Run: headless pygame with SDL's dummy video driver; simulated clock (each Clock.tick advances the game by its frame time, no real sleeping); random seed 0; keys injected as events and as key.get_pressed() state; mouse plan: one left click at the window centre at the start of phase 2, then a move to the lower-right quarter at the start of phase 3.
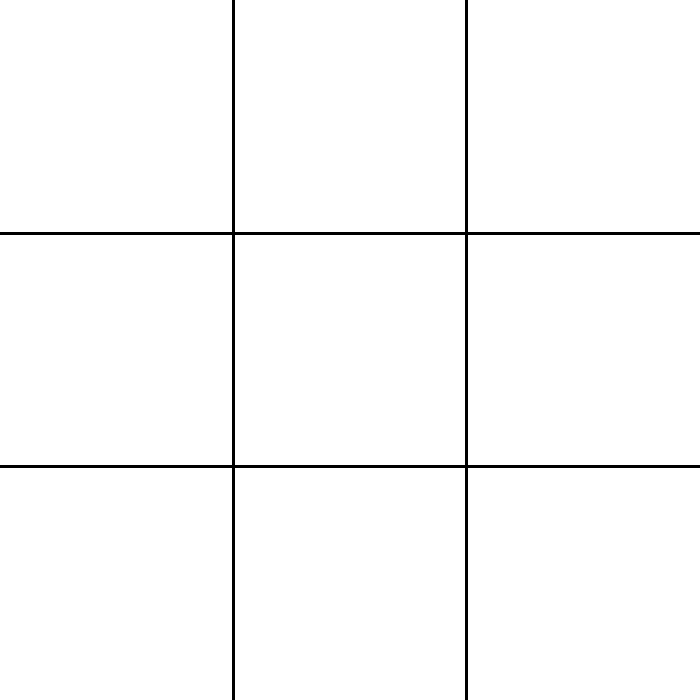
Frame 1 of 4 · flips 1–60 · no input
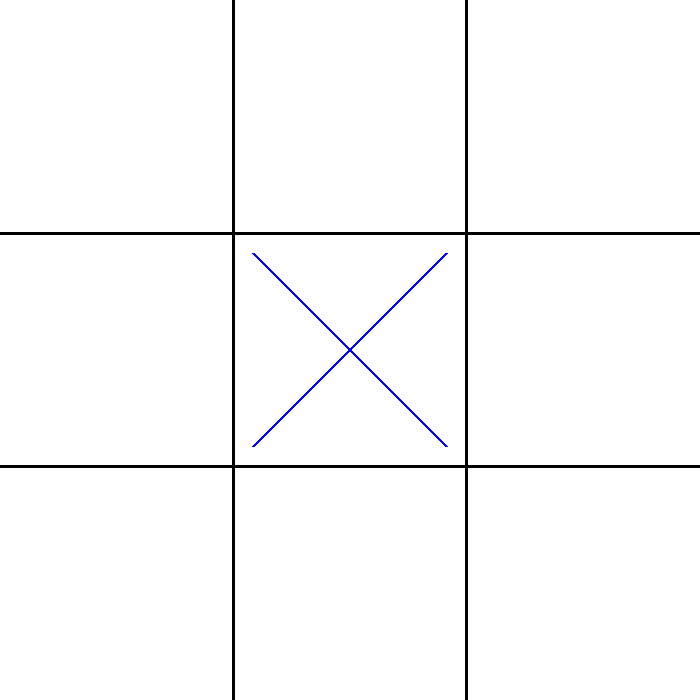
Frame 2 of 4 · flips 61–180 · clicked the window centre · tapped SPACE, RETURN · held RIGHT (→), D
Frame 3 of 4 · flips 181–300 · moved the mouse to the lower-right quarter · held DOWN (↓), S · screen unchanged from frame 2, image omitted
Frame 4 of 4 · flips 301–420 · held LEFT (←), A, UP (↑), W · screen unchanged from frame 3, image omitted

The pygame program that drew these frames:

import pygame

pygame.init()

# Tamaño de pantalla
ANCHO, ALTO = 700, 700
pantalla = pygame.display.set_mode((ANCHO, ALTO))
pygame.display.set_caption("TA-TE-TI")

# Colores
BLANCO = (255, 255, 255)
NEGRO = (0, 0, 0)
AZUL = (0, 0, 255)  # X
ROJO = (255, 0, 0)  # O
VERDE = (0, 200, 0)  # Para mostrar línea ganadora

CELDA = ANCHO // 3

# Inicialización
reloj = pygame.time.Clock()
fuente = pygame.font.SysFont(None, 60)


# ----------- FUNCIONES --------------

def crear_tablero():
    return [[0 for _ in range(3)] for _ in range(3)]


def crear_matriz_rect():
    matriz = []
    for fila in range(3):
        fila_celdas = []
        for col in range(3):
            x = col * CELDA
            y = fila * CELDA
            celda_rect = pygame.Rect(x, y, CELDA, CELDA)
            fila_celdas.append(celda_rect)
        matriz.append(fila_celdas)
    return matriz


def dibujar_tablero():
    pantalla.fill(BLANCO)
    for i in range(1, 3):
        pygame.draw.line(pantalla, NEGRO, (i * CELDA, 0), (i * CELDA, ALTO), 3)
        pygame.draw.line(pantalla, NEGRO, (0, i * CELDA), (ANCHO, i * CELDA), 3)


def dibujar_figuras():
    for (f, c), lineas_x in lineas.items():
        for linea in lineas_x:
            pygame.draw.line(pantalla, AZUL, linea[0], linea[1], 3)
    for (f, c), centro in circulos.items():
        pygame.draw.circle(pantalla, ROJO, centro, CELDA // 3, 3)


def verificar_victoria(tablero):
    # Filas y columnas
    for i in range(3):
        if tablero[i][0] == tablero[i][1] == tablero[i][2] != 0:
            return (tablero[i][0], ((0, i), (2, i)))  # fila
        if tablero[0][i] == tablero[1][i] == tablero[2][i] != 0:
            return (tablero[0][i], ((i, 0), (i, 2)))  # columna
    # Diagonales
    if tablero[0][0] == tablero[1][1] == tablero[2][2] != 0:
        return (tablero[0][0], ((0, 0), (2, 2)))
    if tablero[0][2] == tablero[1][1] == tablero[2][0] != 0:
        return (tablero[0][2], ((2, 0), (0, 2)))
    return None


def mostrar_mensaje(texto):
    render = fuente.render(texto, True, VERDE)
    rect = render.get_rect(center=(ANCHO // 2, ALTO // 2))
    pantalla.blit(render, rect)


def reiniciar_juego():
    global estado_tablero, lineas, circulos, ganador, player
    estado_tablero = crear_tablero()
    lineas = {}
    circulos = {}
    ganador = None
    player = 1


# ----------- VARIABLES DEL JUEGO -------------

estado_tablero = crear_tablero()
matriz = crear_matriz_rect()
lineas = {}
circulos = {}
player = 1
ganador = None

# -------------- BUCLE PRINCIPAL -----------------

ejecutando = True
while ejecutando:
    reloj.tick(60)
    dibujar_tablero()
    dibujar_figuras()

    # Mostrar mensaje si alguien ganó
    if ganador:
        mostrar_mensaje(f"Ganó {'X' if ganador == 1 else 'O'} - R para reiniciar")

    for evento in pygame.event.get():
        if evento.type == pygame.QUIT:
            ejecutando = False

        if evento.type == pygame.KEYDOWN:
            if evento.key == pygame.K_q:
                ejecutando = False
            elif evento.key == pygame.K_r:
                reiniciar_juego()

        if evento.type == pygame.MOUSEBUTTONDOWN and not ganador:
            pos_mouse = pygame.mouse.get_pos()
            fila = pos_mouse[1] // CELDA
            col = pos_mouse[0] // CELDA

            if 0 <= fila < 3 and 0 <= col < 3:
                rect = matriz[fila][col]

                # Borrar lo que había antes (permitir sobreescritura)
                if (fila, col) in lineas:
                    del lineas[(fila, col)]
                if (fila, col) in circulos:
                    del circulos[(fila, col)]

                if player == 1:
                    margen = 20
                    lineas[(fila, col)] = [
                        ((rect.left + margen, rect.top + margen), (rect.right - margen, rect.bottom - margen)),
                        ((rect.right - margen, rect.top + margen), (rect.left + margen, rect.bottom - margen))
                    ]
                    estado_tablero[fila][col] = 1
                else:
                    circulos[(fila, col)] = rect.center
                    estado_tablero[fila][col] = -1

                # Verificamos si alguien ganó
                resultado = verificar_victoria(estado_tablero)
                if resultado:
                    ganador, coords = resultado
                else:
                    player *= -1  # Cambiar de turno

    pygame.display.flip()

pygame.quit()
